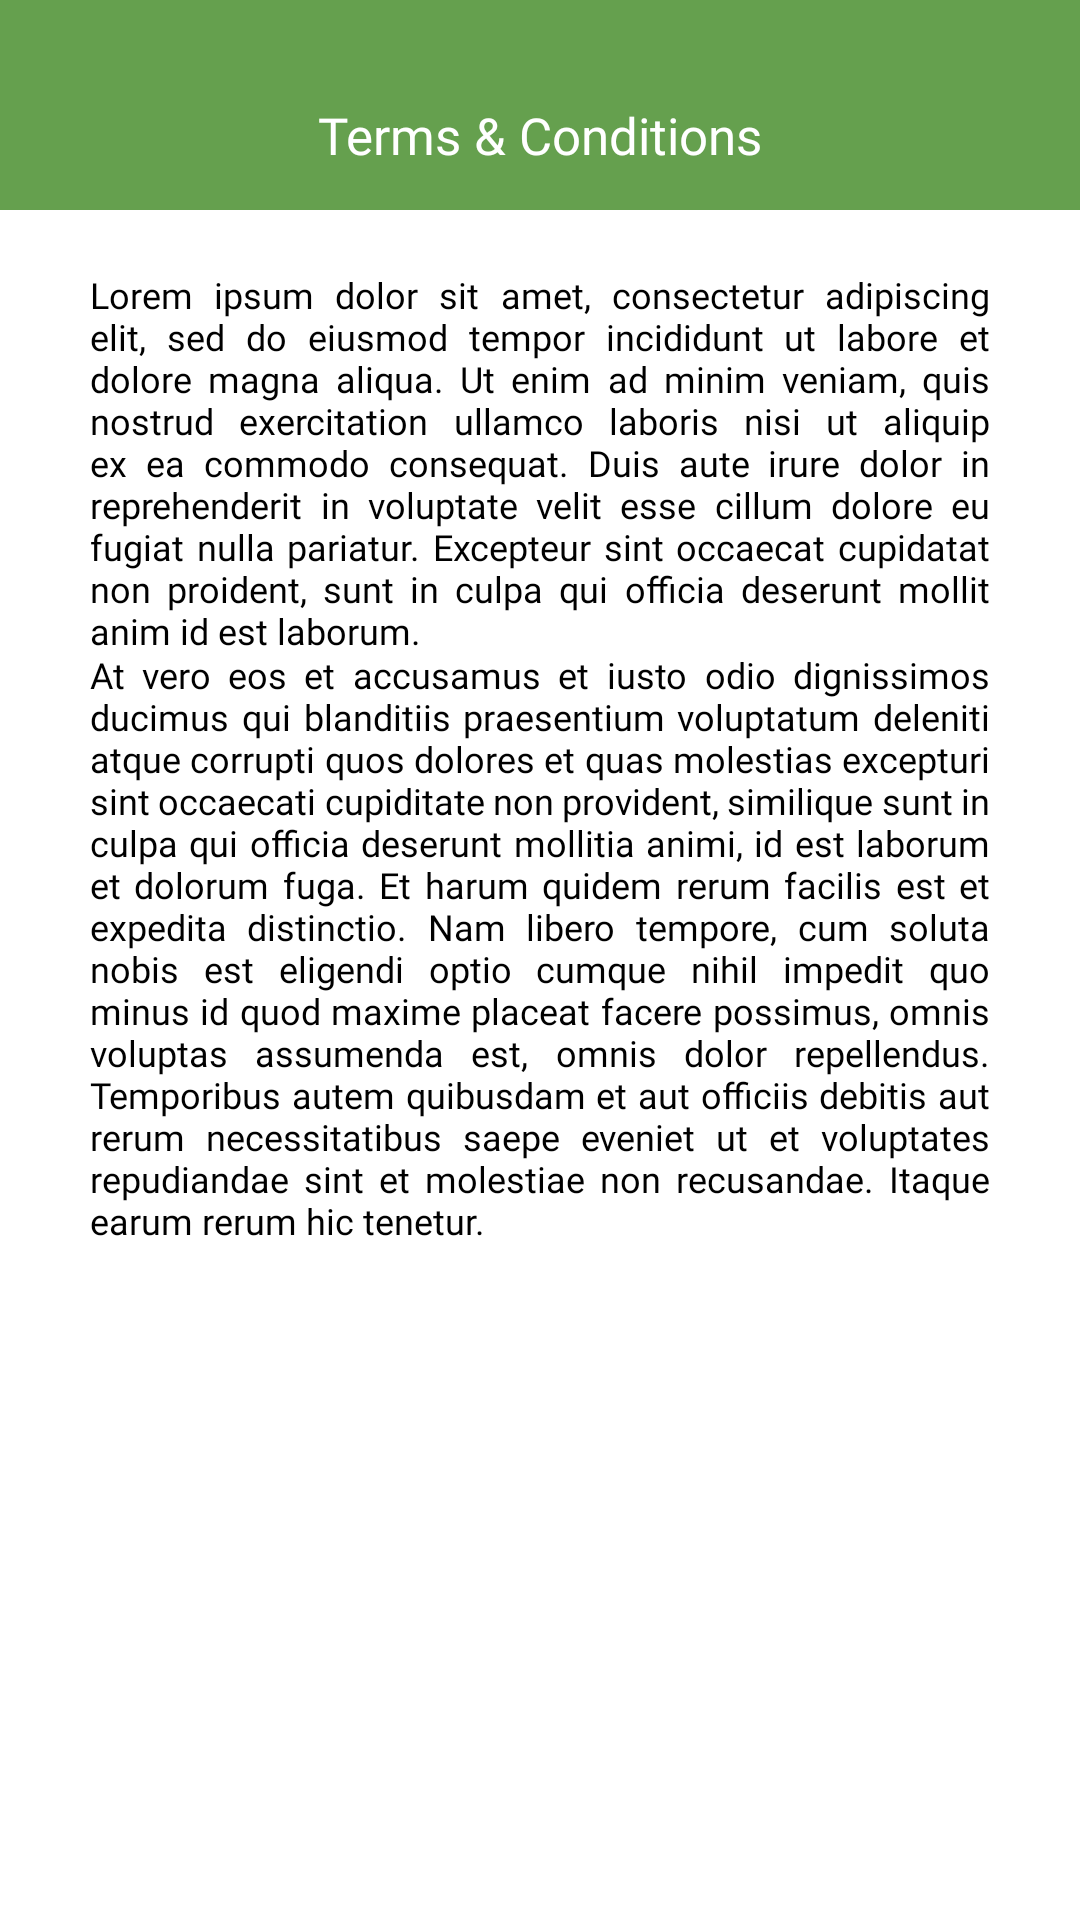

Layout XML and referenced resources for this Android screen:
<!-- AndroidManifest.xml: application theme Theme.AyushmanApp -->
<!-- res/layout/activity_terms_and_condition.xml -->
<?xml version="1.0" encoding="utf-8"?>
<LinearLayout xmlns:android="http://schemas.android.com/apk/res/android"
    xmlns:app="http://schemas.android.com/apk/res-auto"
    xmlns:tools="http://schemas.android.com/tools"
    android:layout_width="match_parent"
    android:layout_height="match_parent"
    android:orientation="vertical"
    tools:context=".activity.TermsAndConditionActivity">

    <com.google.android.material.appbar.AppBarLayout
        android:layout_width="match_parent"
        android:layout_height="70dp">

        <androidx.appcompat.widget.Toolbar
            android:id="@+id/toolbar_home"
            android:layout_width="match_parent"
            android:layout_height="70dp"
            android:background="@color/colorPrimary"
            android:paddingTop="20dp">

            <TextView
                android:layout_width="wrap_content"
                android:layout_height="wrap_content"
                android:layout_gravity="center"
                android:fontFamily="@font/roboto_regular"
                android:text="Terms &amp; Conditions"
                android:letterSpacing="0"
                android:textColor="@color/white"
                android:textSize="17sp" />

            <ImageView
                android:id="@+id/crossTermsAndConditions"
                android:layout_width="wrap_content"
                android:layout_height="wrap_content"
                android:layout_gravity="end"
                android:layout_marginEnd="30dp"
                android:src="@drawable/img_cross" />

        </androidx.appcompat.widget.Toolbar>

    </com.google.android.material.appbar.AppBarLayout>

    <ScrollView
        android:layout_width="match_parent"
        android:layout_height="wrap_content"
        android:layout_marginHorizontal="30dp"
        android:layout_marginVertical="20dp">

        <LinearLayout
            android:layout_width="match_parent"
            android:layout_height="wrap_content"
            android:orientation="vertical">

            <TextView
                android:layout_width="wrap_content"
                android:layout_height="wrap_content"
                android:textSize="12sp"
                android:justificationMode="inter_word"
                android:textColor="@color/black"
                android:fontFamily="@font/roboto_medium"
                android:text="@string/lorem_ipsum_1"/>

            <TextView
                android:layout_width="wrap_content"
                android:layout_height="wrap_content"
                android:textSize="12sp"
                android:layout_marginTop="-2dp"
                android:justificationMode="inter_word"
                android:textColor="@color/black"
                android:fontFamily="@font/roboto_medium"
                android:text="@string/lorem_ipsum_2"/>

        </LinearLayout>

    </ScrollView>

</LinearLayout>
<!-- resources referenced by this layout -->
<resources>
  <color name="black">#FF000000</color>
  <color name="colorPrimary">#65A04E</color>
  <color name="white">#FFFFFFFF</color>
  <string name="lorem_ipsum_1">Lorem ipsum dolor sit amet, consectetur adipiscing elit, sed do eiusmod tempor incididunt ut labore et dolore magna aliqua. Ut enim ad minim veniam, quis nostrud exercitation ullamco laboris nisi ut aliquip ex ea commodo consequat. Duis aute irure dolor in reprehenderit in voluptate velit esse cillum dolore eu fugiat nulla pariatur. Excepteur sint occaecat cupidatat non proident, sunt in culpa qui officia deserunt mollit anim id est laborum.</string>
  <string name="lorem_ipsum_2">At vero eos et accusamus et iusto odio dignissimos ducimus qui blanditiis praesentium voluptatum deleniti atque corrupti quos dolores et quas molestias excepturi sint occaecati cupiditate non provident, similique sunt in culpa qui officia deserunt mollitia animi, id est laborum et dolorum fuga. Et harum quidem rerum facilis est et expedita distinctio. Nam libero tempore, cum soluta nobis est eligendi optio cumque nihil impedit quo minus id quod maxime placeat facere possimus, omnis voluptas assumenda est, omnis dolor repellendus. Temporibus autem quibusdam et aut officiis debitis aut rerum necessitatibus saepe eveniet ut et voluptates repudiandae sint et molestiae non recusandae. Itaque earum rerum hic tenetur.</string>
  <style name="Theme.AyushmanApp" parent="Theme.MaterialComponents.DayNight.NoActionBar">
          
          <item name="colorPrimary">@color/color_primary_button</item>
          <item name="colorPrimaryVariant">@color/purple_700</item>
          <item name="colorOnPrimary">@color/white</item>
          
          <item name="colorSecondary">@color/teal_200</item>
          <item name="colorSecondaryVariant">@color/teal_700</item>
          <item name="colorOnSecondary">@color/black</item>
          
          <item name="android:statusBarColor" tools:targetApi="l">@color/colorPrimary</item>
          
      </style>
  <color name="color_primary_button">#FEC210</color>
  <color name="purple_700">#FF3700B3</color>
  <color name="teal_200">#FF03DAC5</color>
  <color name="teal_700">#FF018786</color>
</resources>
